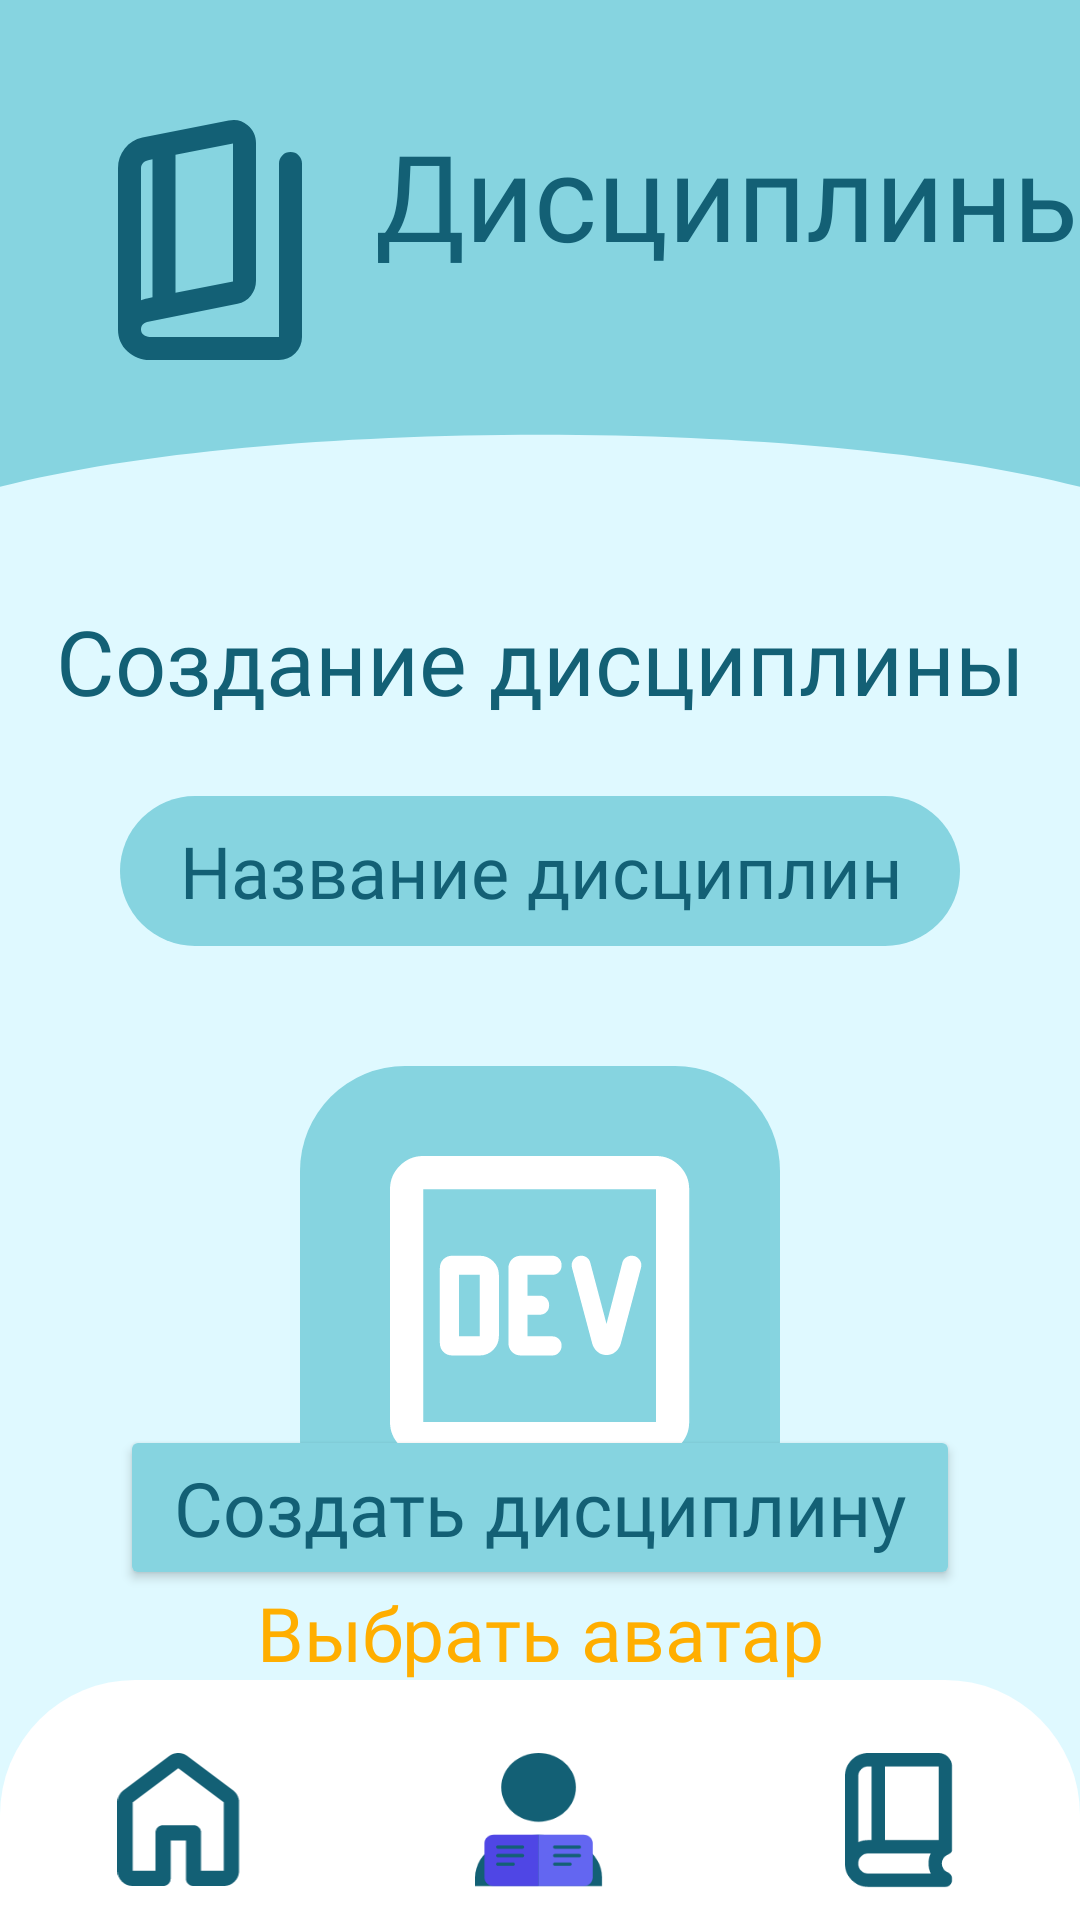

Reconstruct the res/layout file that produces this screen, plus the resources it refers to.
<!-- AndroidManifest.xml: application theme Theme.ExamMaster -->
<!-- res/layout/disciplines_create_activity.xml -->
<?xml version="1.0" encoding="utf-8"?>
<androidx.constraintlayout.widget.ConstraintLayout
    xmlns:android="http://schemas.android.com/apk/res/android"
    xmlns:app="http://schemas.android.com/apk/res-auto"
    xmlns:tools="http://schemas.android.com/tools"
    android:layout_width="match_parent"
    android:layout_height="match_parent"
    android:background="@color/fonzakryglen">

    <androidx.constraintlayout.widget.ConstraintLayout
        android:layout_width="match_parent"
        android:layout_height="wrap_content"
        android:background="@color/fonzakryglen"
        android:id="@+id/header"
        android:paddingBottom="30dp"
        tools:ignore="MissingConstraints">

        
        <View
            android:id="@+id/headerCurve"
            android:layout_width="match_parent"
            android:layout_height="170dp"
            android:background="@drawable/header_wave"
            app:layout_constraintTop_toTopOf="parent" />

        
        <ImageView
            android:id="@+id/ivAvatar"
            android:layout_width="80dp"
            android:layout_height="80dp"
            android:layout_marginStart="30dp"
            android:layout_marginTop="40dp"
            android:src="@drawable/ic_openbook"
            app:layout_constraintStart_toStartOf="parent"
            app:layout_constraintTop_toTopOf="parent" />

        
        <TextView
            android:id="@+id/tvGreeting"
            android:layout_width="wrap_content"
            android:layout_height="wrap_content"
            android:layout_marginStart="15dp"
            android:paddingBottom="30dp"
            android:fontFamily="@font/ubuntu_regular"
            android:text="Дисциплины"
            android:textColor="@color/texticons"
            android:textSize="40sp"
            app:layout_constraintBottom_toBottomOf="@id/ivAvatar"
            app:layout_constraintStart_toEndOf="@id/ivAvatar"
            app:layout_constraintTop_toTopOf="@id/ivAvatar" />
    </androidx.constraintlayout.widget.ConstraintLayout>

    <TextView
        android:id="@+id/tvTitle"
        android:layout_width="wrap_content"
        android:layout_height="wrap_content"
        android:layout_marginTop="0dp"
        android:fontFamily="@font/ubuntu_regular"
        android:text="Создание дисциплины"
        android:textColor="@color/texticons"
        android:textSize="30sp"
        app:layout_constraintEnd_toEndOf="parent"
        app:layout_constraintStart_toStartOf="parent"
        app:layout_constraintTop_toBottomOf="@id/header" />

    
    <EditText
        android:id="@+id/etDisciplineName"
        android:layout_width="0dp"
        android:layout_height="50dp"
        android:layout_marginHorizontal="40dp"
        android:layout_marginTop="25dp"
        android:background="@drawable/rounded_input"
        android:fontFamily="@font/ubuntu_regular"
        android:hint="Название дисциплины"
        android:inputType="textCapSentences"
        android:imeOptions="actionDone"
        android:singleLine="true"
        android:maxLength="100"
        android:paddingHorizontal="20dp"
        android:textColor="@color/texticons"
        android:textColorHint="@color/texticons"
        android:textSize="24sp"
        app:layout_constraintEnd_toEndOf="parent"
        app:layout_constraintStart_toStartOf="parent"
        app:layout_constraintTop_toBottomOf="@id/tvTitle" />
    
    <ImageView
        android:id="@+id/ivDisciplineAvatar"
        android:layout_width="160dp"
        android:layout_height="160dp"
        android:layout_marginTop="40dp"
        android:background="@drawable/avatar_box"
        android:padding="30dp"
        android:src="@drawable/ic_negotovlogo"
        app:layout_constraintEnd_toEndOf="parent"
        app:layout_constraintStart_toStartOf="parent"
        app:layout_constraintTop_toBottomOf="@id/etDisciplineName" />

    <TextView
        android:id="@+id/tvSelectAvatar"
        android:layout_width="wrap_content"
        android:layout_height="wrap_content"
        android:layout_marginTop="12dp"
        android:fontFamily="@font/ubuntu_regular"
        android:text="Выбрать аватар"
        android:textColor="@color/vidilenievsego"
        android:textSize="25sp"
        app:layout_constraintEnd_toEndOf="parent"
        app:layout_constraintStart_toStartOf="parent"
        app:layout_constraintTop_toBottomOf="@id/ivDisciplineAvatar" />

    
    <Button
        android:id="@+id/btnCreate"
        android:layout_width="0dp"
        android:layout_height="55dp"
        android:layout_marginHorizontal="40dp"
        android:layout_marginBottom="30dp"
        android:backgroundTint="@color/knopki"
        android:fontFamily="@font/ubuntu_regular"
        android:text="Создать дисциплину"
        android:textAllCaps="false"
        android:textColor="@color/texticons"
        android:textSize="25sp"
        app:cornerRadius="30dp"
        app:layout_constraintEnd_toEndOf="parent"
        app:layout_constraintStart_toStartOf="parent"
        app:layout_constraintBottom_toTopOf="@+id/bottomNavigation" />

    <androidx.constraintlayout.widget.ConstraintLayout
        android:id="@+id/bottomNavigation"
        android:layout_width="match_parent"
        android:layout_height="80dp"
        android:background="@drawable/bottom_nav_bg"
        android:elevation="0dp"
        app:layout_constraintBottom_toBottomOf="parent">

        
        <LinearLayout
            android:id="@+id/navHome"
            android:layout_width="0dp"
            android:layout_height="match_parent"
            android:layout_weight="1"
            android:gravity="center"
            android:paddingTop="14dp"
            app:layout_constraintStart_toStartOf="parent"
            app:layout_constraintEnd_toStartOf="@+id/navProfile">



            <ImageView
                android:layout_width="45dp"
                android:layout_height="45dp"
                android:src="@drawable/ic_home"
                app:tint="@color/texticons" />
        </LinearLayout>

        
        <LinearLayout
            android:id="@+id/navProfile"
            android:layout_width="0dp"
            android:layout_height="match_parent"
            android:layout_weight="1"
            android:gravity="center"
            android:orientation="vertical"
            android:paddingTop="14dp"
            app:layout_constraintStart_toEndOf="@+id/navHome"
            app:layout_constraintEnd_toStartOf="@+id/navLibrary">

            <ImageView
                android:layout_width="45dp"
                android:layout_height="45dp"
                android:src="@drawable/ic_avaterbook" /> 
        </LinearLayout>

        
        <LinearLayout
            android:id="@+id/navLibrary"
            android:layout_width="0dp"
            android:layout_height="match_parent"
            android:layout_weight="1"
            android:gravity="center"
            android:paddingTop="14dp"
            android:orientation="vertical"

            app:layout_constraintStart_toEndOf="@+id/navProfile"
            app:layout_constraintEnd_toEndOf="parent">

            <ImageView
                android:layout_width="45dp"
                android:layout_height="45dp"
                android:src="@drawable/ic_book"
                app:tint="@color/texticons" />
        </LinearLayout>

    </androidx.constraintlayout.widget.ConstraintLayout>


</androidx.constraintlayout.widget.ConstraintLayout>
<!-- resources referenced by this layout -->
<resources>
  <color name="fonzakryglen">#DFF9FF</color>
  <color name="knopki">#86D4E0</color>
  <color name="texticons">#136075</color>
  <color name="vidilenievsego">#FFAE00</color>
  <!-- drawable avatar_box (drawable) -->
  <shape xmlns:android="http://schemas.android.com/apk/res/android">
      <solid android:color="@color/knopki" />
      <corners android:radius="35dp" />
  </shape>
  <!-- drawable bottom_nav_bg (drawable) -->
  <shape xmlns:android="http://schemas.android.com/apk/res/android">
      <solid android:color="#FFFFFF" /> 
      <corners
          android:topLeftRadius="45dp"
          android:topRightRadius="45dp" />
  </shape>
  <!-- drawable header_wave (drawable) -->
  <vector xmlns:android="http://schemas.android.com/apk/res/android"
      android:width="360dp"
      android:height="220dp"
      android:viewportWidth="360"
      android:viewportHeight="220">
      <path
          android:fillColor="@color/knopki"
          android:pathData="M0,0 L360,0 L360,210 C270,180 90,180 0,210 Z" />
  </vector>
  <!-- drawable ic_home (drawable) -->
  <vector xmlns:android="http://schemas.android.com/apk/res/android"
      android:width="34dp"
      android:height="37dp"
      android:viewportWidth="34"
      android:viewportHeight="37">
    <path
        android:pathData="M4.167,32.292H10.417V21.875C10.417,21.285 10.616,20.79 11.016,20.391C11.415,19.991 11.91,19.792 12.5,19.792H20.833C21.424,19.792 21.918,19.991 22.318,20.391C22.717,20.79 22.917,21.285 22.917,21.875V32.292H29.167V13.542L16.667,4.167L4.167,13.542V32.292ZM0,32.292V13.542C0,12.882 0.148,12.257 0.443,11.667C0.738,11.076 1.146,10.59 1.667,10.208L14.167,0.833C14.896,0.278 15.729,0 16.667,0C17.604,0 18.438,0.278 19.167,0.833L31.667,10.208C32.188,10.59 32.596,11.076 32.891,11.667C33.186,12.257 33.333,12.882 33.333,13.542V32.292C33.333,33.438 32.925,34.418 32.109,35.234C31.293,36.05 30.313,36.458 29.167,36.458H20.833C20.243,36.458 19.748,36.259 19.349,35.859C18.95,35.46 18.75,34.965 18.75,34.375V23.958H14.583V34.375C14.583,34.965 14.384,35.46 13.984,35.859C13.585,36.259 13.09,36.458 12.5,36.458H4.167C3.021,36.458 2.04,36.05 1.224,35.234C0.408,34.418 0,33.438 0,32.292Z"
        android:fillColor="#136075"/>
  </vector>
  <!-- drawable ic_openbook (drawable) -->
  <vector xmlns:android="http://schemas.android.com/apk/res/android"
      android:width="67dp"
      android:height="87dp"
      android:viewportWidth="67"
      android:viewportHeight="87">
    <path
        android:pathData="M11.516,87C8.375,87 5.671,85.936 3.402,83.807C1.134,81.678 0,79.043 0,75.902V17.484C0,14.832 0.82,12.458 2.46,10.365C4.1,8.271 6.246,6.945 8.898,6.386L40.305,0.209C42.887,-0.349 45.19,0.209 47.214,1.884C49.238,3.56 50.25,5.723 50.25,8.375V58.314C50.25,60.338 49.622,62.135 48.366,63.706C47.109,65.276 45.504,66.236 43.55,66.585L10.573,73.18C9.945,73.32 9.422,73.652 9.003,74.175C8.584,74.699 8.375,75.274 8.375,75.902C8.375,76.67 8.689,77.316 9.317,77.839C9.945,78.363 10.678,78.624 11.516,78.624H58.625V15.809C58.625,14.622 59.026,13.628 59.829,12.825C60.632,12.022 61.626,11.621 62.813,11.621C63.999,11.621 64.993,12.022 65.796,12.825C66.599,13.628 67,14.622 67,15.809V78.624C67,80.928 66.18,82.899 64.54,84.54C62.9,86.18 60.928,87 58.625,87H11.516ZM20.938,62.606L41.875,58.523V8.48L20.938,12.563V62.606ZM12.563,64.282V14.238L10.992,14.552C10.224,14.692 9.596,15.024 9.108,15.547C8.619,16.07 8.375,16.716 8.375,17.484V65.328C8.724,65.189 9.09,65.067 9.474,64.962C9.858,64.857 10.224,64.77 10.573,64.7L12.563,64.282Z"
        android:fillColor="#136075"/>
  </vector>
  <!-- drawable rounded_input (drawable) -->
  <?xml version="1.0" encoding="utf-8"?>
  <shape xmlns:android="http://schemas.android.com/apk/res/android">
      <solid android:color="@color/knopki" />
      <corners android:radius="30dp" />
  </shape>
  <style name="Theme.ExamMaster" parent="Base.Theme.ExamMaster" />
  <style name="Base.Theme.ExamMaster" parent="Theme.Material3.DayNight.NoActionBar">
          
          
      </style>
</resources>
